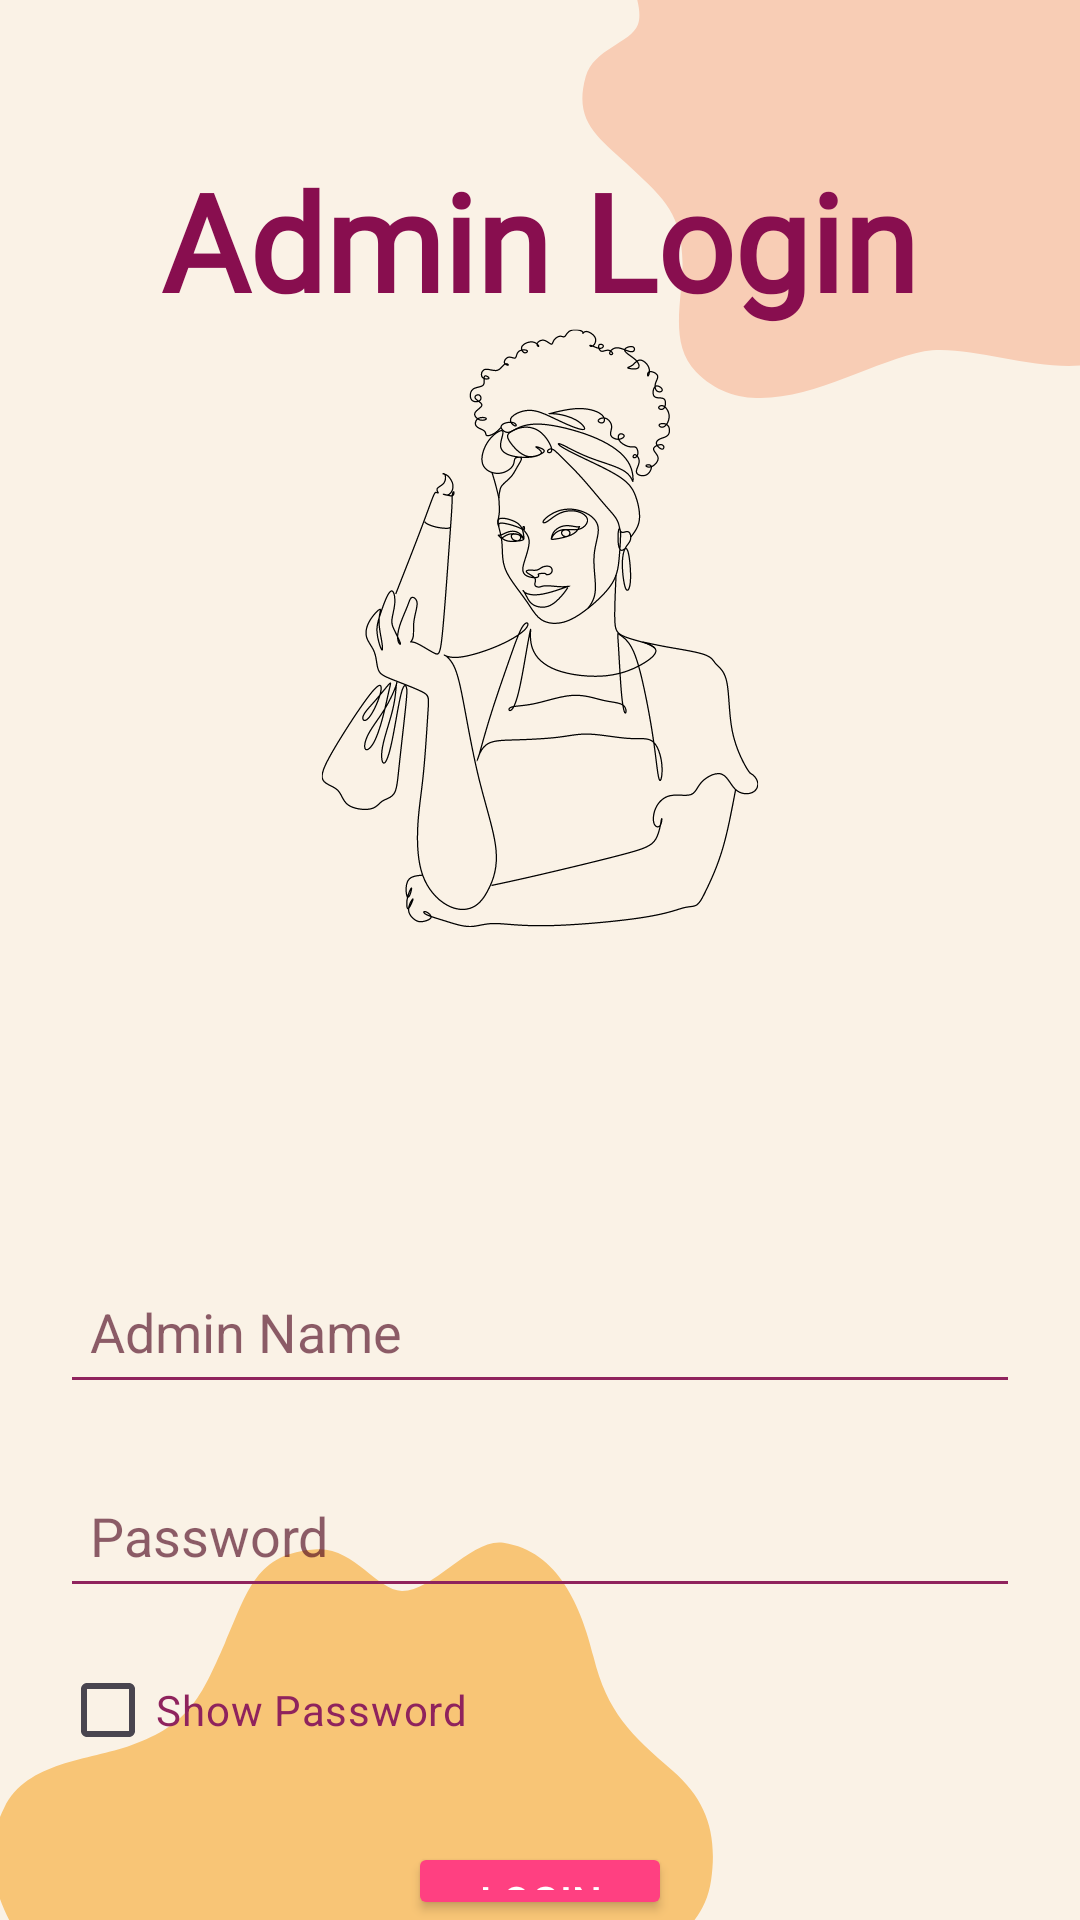

Layout XML and referenced resources for this Android screen:
<!-- AndroidManifest.xml: application theme Theme.Cupcake_factory -->
<!-- res/layout/activity_admin_login.xml -->
<?xml version="1.0" encoding="utf-8"?>
<RelativeLayout xmlns:android="http://schemas.android.com/apk/res/android"
    android:layout_width="match_parent"
    android:layout_height="match_parent">

    
    <ImageView
        android:id="@+id/backgroundImage"
        android:layout_width="match_parent"
        android:layout_height="match_parent"
        android:scaleType="centerCrop"
        android:src="@drawable/adminwallpaper" />

    
    <TextView
        android:id="@+id/adminLoginHeading"
        android:layout_width="wrap_content"
        android:layout_height="wrap_content"
        android:layout_centerHorizontal="true"
        android:layout_marginTop="50dp"
        android:fontFamily="@font/aladin"
        android:text="Admin Login"
        android:textAlignment="center"
        android:textColor="#880E4F"
        android:textSize="45sp"
        android:textStyle="bold" />

    
    <EditText
        android:id="@+id/adminName"
        android:layout_width="match_parent"
        android:layout_height="wrap_content"
        android:layout_below="@id/adminLoginHeading"
        android:layout_marginLeft="20dp"
        android:layout_marginTop="310dp"
        android:layout_marginRight="20dp"
        android:textColorHint="#A14A031B"
        android:backgroundTint="#8F235D"
        android:hint="Admin Name"
        android:minHeight="48dp"
        android:padding="10dp"
        android:textColor="#000000" />

    
    <EditText
        android:id="@+id/adminPassword"
        android:layout_width="match_parent"
        android:layout_height="wrap_content"
        android:layout_below="@id/adminName"
        android:layout_marginLeft="20dp"
        android:layout_marginTop="20dp"
        android:layout_marginRight="20dp"
        android:textColorHint="#A14A031B"
        android:backgroundTint="#8F235D"
        android:hint="Password"
        android:inputType="textPassword"
        android:minHeight="48dp"
        android:padding="10dp"
        android:textColor="#000000" />

    
    <CheckBox
        android:id="@+id/showPassword"
        android:layout_width="wrap_content"
        android:layout_height="wrap_content"
        android:layout_below="@id/adminPassword"
        android:layout_marginTop="10dp"
        android:layout_marginLeft="20dp"
        android:text="Show Password"
        android:textColor="#8F235D" />

    
    <Button
        android:id="@+id/loginButton"
        android:layout_width="wrap_content"
        android:layout_height="wrap_content"
        android:layout_below="@id/showPassword"
        android:layout_centerHorizontal="true"
        android:layout_marginTop="20dp"
        android:text="Login"
        android:backgroundTint="#FF4081"
        android:textColor="#FFFFFF" />

    
    <TextView
        android:id="@+id/errorMessage"
        android:layout_width="wrap_content"
        android:layout_height="wrap_content"
        android:layout_below="@id/loginButton"
        android:layout_centerHorizontal="true"
        android:layout_marginTop="20dp"
        android:textColor="#880E4F"
        android:visibility="gone" />

</RelativeLayout>
<!-- resources referenced by this layout -->
<resources>
  <!-- drawable adminwallpaper: png bitmap (drawable, 78748 bytes) -->
  <style name="Theme.Cupcake_factory" parent="Base.Theme.Cupcake_factory" />
  <style name="Base.Theme.Cupcake_factory" parent="Theme.Material3.DayNight.NoActionBar">
          
          
      </style>
</resources>
